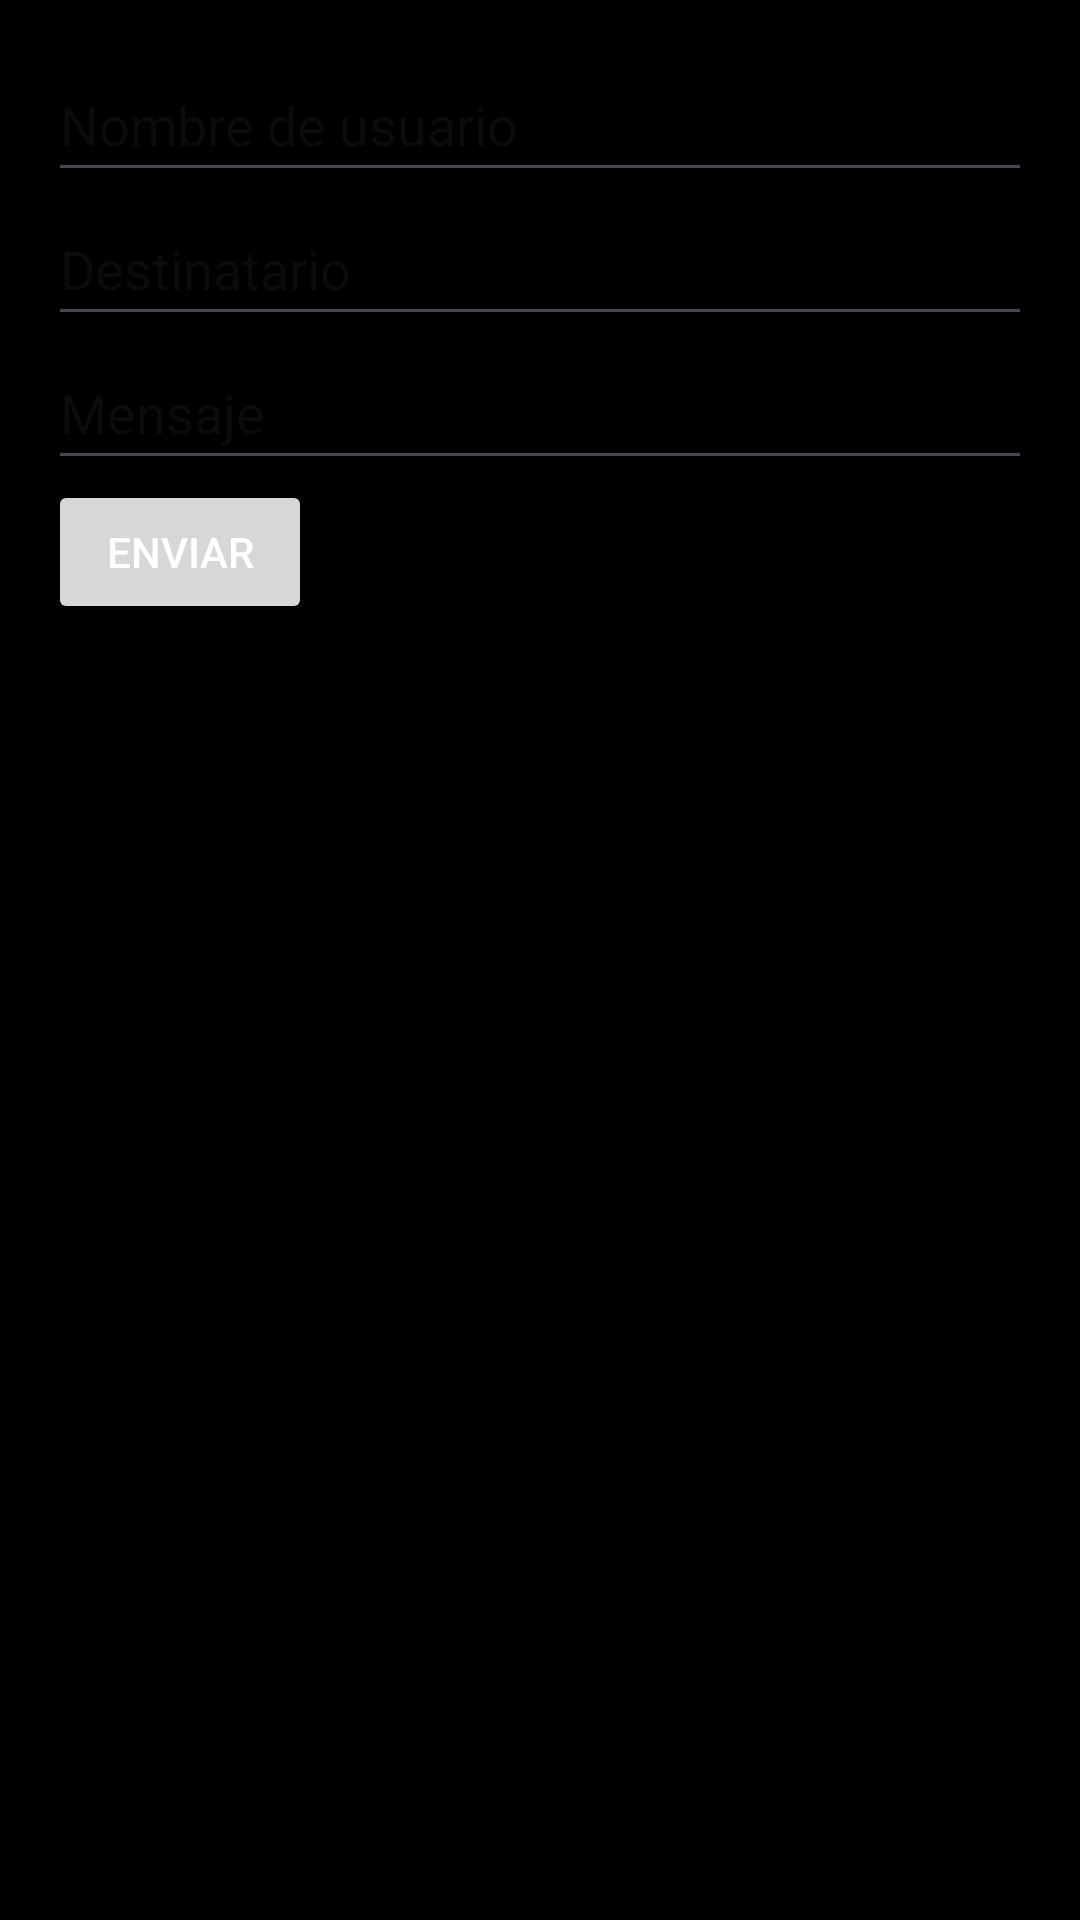

Layout XML and referenced resources for this Android screen:
<!-- AndroidManifest.xml: application theme Theme.Messages_app -->
<!-- res/layout/activity_main.xml -->
<?xml version="1.0" encoding="utf-8"?>
<LinearLayout xmlns:android="http://schemas.android.com/apk/res/android"
    android:layout_width="match_parent"
    android:layout_height="match_parent"
    android:orientation="vertical"
    android:padding="16dp">

    <EditText
        android:id="@+id/et_username"
        android:layout_width="match_parent"
        android:layout_height="wrap_content"
        android:hint="Nombre de usuario"
        android:minHeight="48dp" />

    <EditText
        android:id="@+id/et_destinatario"
        android:layout_width="match_parent"
        android:layout_height="wrap_content"
        android:hint="Destinatario"
        android:minHeight="48dp" />

    <EditText
        android:id="@+id/et_mensaje"
        android:layout_width="match_parent"
        android:layout_height="wrap_content"
        android:hint="Mensaje"
        android:minHeight="48dp" />

    <Button
        android:id="@+id/btn_enviar"
        android:layout_width="wrap_content"
        android:layout_height="wrap_content"
        android:text="Enviar" />

</LinearLayout>
<!-- resources referenced by this layout -->
<resources>
  <style name="Theme.Messages_app" parent="Base.Theme.Messages_app" />
  <style name="Base.Theme.Messages_app" parent="Theme.Material3.DayNight.NoActionBar">
          
          <item name="android:windowBackground">@android:color/black</item>
          
          <item name="android:textColor">@android:color/white</item>
          
      </style>
</resources>
